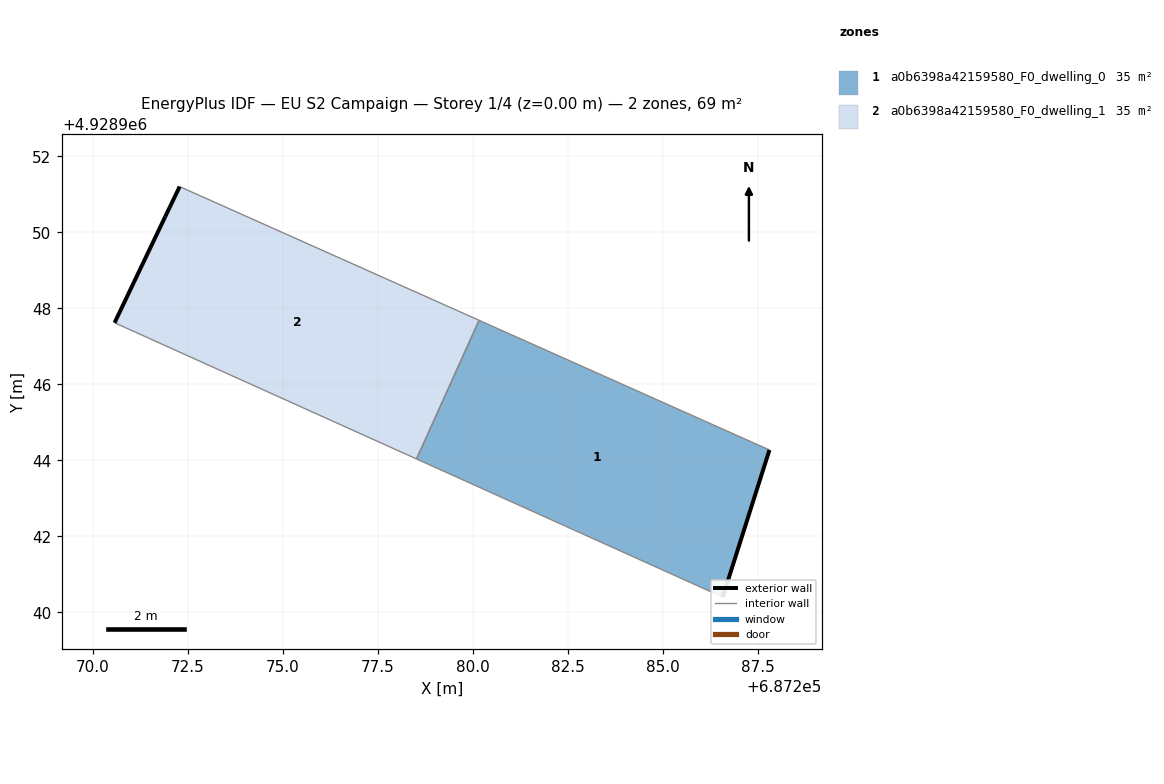
=== STOREY PLAN SPEC (per zone: floor XY polygon, exterior-wall plan segments, windows/doors) ===
zone 1: a0b6398a42159580_F0_dwelling_0  (34.6 m²)
  floor: (687286.57, 4928940.40) (687287.80, 4928944.28) (687280.16, 4928947.69) (687278.52, 4928944.04)
  exterior wall: (687287.80, 4928944.28) – (687286.57, 4928940.40)  [4.1 m]
  interior walls: 3
zone 2: a0b6398a42159580_F0_dwelling_1  (34.6 m²)
  floor: (687278.52, 4928944.04) (687280.16, 4928947.69) (687272.28, 4928951.21) (687271.90, 4928950.42) (687270.57, 4928947.62)
  exterior wall: (687270.57, 4928947.62) – (687271.90, 4928950.42)  [3.1 m]
  exterior wall: (687271.90, 4928950.42) – (687272.28, 4928951.21)  [0.9 m]
  interior walls: 3

=== DERIVED (storey summary) ===
Building: EU S2 Campaign
Storey: 1 of 4  (floor level z = 0.00 m)
Storey gross floor area: 69.2 m²
Zones on this storey: 2
  - a0b6398a42159580_F0_dwelling_0: floor 34.6 m²; exterior wall 4.1 m (12.2 m²); WWR 0.0%
  - a0b6398a42159580_F0_dwelling_1: floor 34.6 m²; exterior wall 4.0 m (11.9 m²); WWR 0.0%
Zone adjacency (shared interzone walls):
  - a0b6398a42159580_F0_dwelling_0 ↔ a0b6398a42159580_F0_dwelling_1